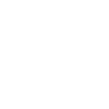
t = 0.00 s
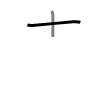
t = 1.50 s
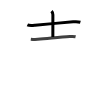
t = 2.75 s
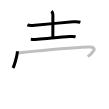
t = 4.25 s
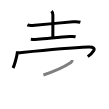
t = 5.50 s
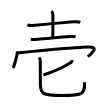
t = 7.00 s

The animated SVG that drew these frames (rendered in a browser with its animation timeline set to each time). Animation: 7 SMIL elements (animate=7); one cycle of 7.00 s.

<svg width="109px" height="109px" viewBox="0 0 px 109px" xmlns="http://www.w3.org/2000/svg" xmlns:xlink="http://www.w3.org/1999/xlink" xml:space="preserve" version="1.1"  baseProfile="full">
<path d="M27.38,24.88c2.04,1.02,5.5,0.6,7.65,0.39c10.24-1.04,26.98-2.51,38.1-3.47c2.4-0.21,4.91-0.3,7.25,0.4" style="fill:none;stroke:black;stroke-width:3;opacity:0">
  <animate attributeType="CSS" attributeName="opacity" from="0" to="1" begin="0s" dur="1s" repeatCount="0" fill="freeze" />
</path>
<path d="M51.53,11.11c0.99,0.99,1.35,2.39,1.35,3.76c0,2.62-0.02,12.12-0.02,22.01" style="fill:none;stroke:black;stroke-width:3;opacity:0">
  <animate attributeType="CSS" attributeName="opacity" from="0" to="1" begin="1s" dur="1s" repeatCount="0" fill="freeze" />
</path>
<path d="M30.81,39.17c2.57,0.33,4.84,0.32,6.94,0.16c10.75-0.83,22.53-2.32,32.01-2.81c1.96-0.1,3.9-0.24,5.83,0.21" style="fill:none;stroke:black;stroke-width:3;opacity:0">
  <animate attributeType="CSS" attributeName="opacity" from="0" to="1" begin="2s" dur="1s" repeatCount="0" fill="freeze" />
</path>
<path d="M17.41,51.13c0,3.48-3.03,14.55-4.41,16.87" style="fill:none;stroke:black;stroke-width:3;opacity:0">
  <animate attributeType="CSS" attributeName="opacity" from="0" to="1" begin="3s" dur="1s" repeatCount="0" fill="freeze" />
</path>
<path d="M18.27,52.91C37.25,51,64.88,48.12,88.2,47.09c12.06-0.54,2.55,7.41-0.45,9.53" style="fill:none;stroke:black;stroke-width:3;opacity:0">
  <animate attributeType="CSS" attributeName="opacity" from="0" to="1" begin="4s" dur="1s" repeatCount="0" fill="freeze" />
</path>
<path d="M72.19,60.03c-0.06,0.97-0.72,2.16-1.27,2.52C65.62,66,55.75,71,43.41,74.96" style="fill:none;stroke:black;stroke-width:3;opacity:0">
  <animate attributeType="CSS" attributeName="opacity" from="0" to="1" begin="5s" dur="1s" repeatCount="0" fill="freeze" />
</path>
<path d="M39,57.5c0.75,0.75,1.29,2,1.29,3.31c0,1.39,0.06,18.72,0.06,22.98c0,9.84,1.66,11.73,21.79,11.73c20.99,0,22.46-1.27,22.46-13.31" style="fill:none;stroke:black;stroke-width:3;opacity:0">
  <animate attributeType="CSS" attributeName="opacity" from="0" to="1" begin="6s" dur="1s" repeatCount="0" fill="freeze" />
</path>
</svg>
